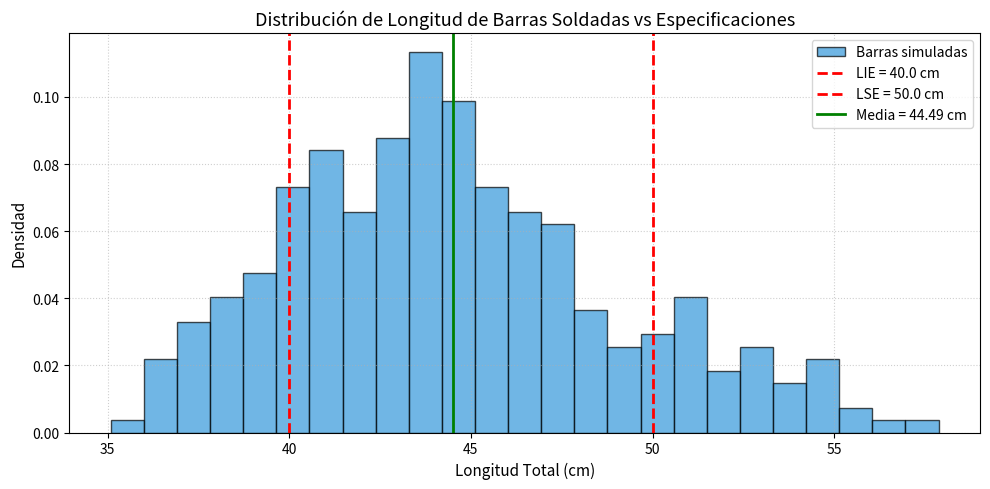

Python code for this plot:
import numpy as np
import matplotlib.pyplot as plt
from scipy import stats

def main():
    n_muestras = 300
    seed = 42
    np.random.seed(seed)

    # Parámetros de x1: Normal(mu=30, var=0.81 -> sigma=0.9)
    mu_1 = 30.0
    sigma_1 = np.sqrt(0.81)

    # Parámetros de x2: Erlang(k=10, media=14.5 -> theta=1.45)
    k_erlang = 10
    media_2 = 14.5
    theta_erlang = media_2 / k_erlang

    # Generación de variables aleatorias
    x1 = np.random.normal(loc=mu_1, scale=sigma_1, size=n_muestras)
    # Una Erlang(k, theta) se genera como Gamma(shape=k, scale=theta)
    x2 = np.random.gamma(shape=k_erlang, scale=theta_erlang, size=n_muestras)

    # Longitud de la barra unida
    longitud_total = x1 + x2

    # Límites de especificación
    LIE = 45.0 - 5.0  # 40.0 cm
    LSE = 45.0 + 5.0  # 50.0 cm

    # Conteo de barras fuera de especificación
    fuera_especificaciones = (longitud_total < LIE) | (longitud_total > LSE)
    n_defectuosas = int(np.sum(fuera_especificaciones))
    prob_estimada = n_defectuosas / n_muestras

    # Cálculo de media y desviación estándar de la soldadura
    media_y = float(np.mean(longitud_total))
    s_y = float(np.std(longitud_total, ddof=1))

    # Cálculo de los índices Cp y Cpk
    Cp = (LSE - LIE) / (6.0 * s_y)
    Cpi = (media_y - LIE) / (3.0 * s_y)
    Cps = (LSE - media_y) / (3.0 * s_y)
    Cpk = min(Cpi, Cps)

    print("=" * 75)
    print("EJERCICIO 19: SIMULACIÓN DE SOLDADURA DE 300 BARRAS")
    print("=" * 75)
    print(f"Número de barras simuladas: {n_muestras}")
    print(f"Media observada (Y): {media_y:.4f} cm (Teórica: 44.5000 cm)")
    print(f"Desviación estándar (s): {s_y:.4f} cm (Teórica: 4.6728 cm)")
    print(f"Límites de diseño: [{LIE:.1f} cm , {LSE:.1f} cm]")
    print("-" * 75)
    print(f"Barras fuera de especificaciones: {n_defectuosas} de {n_muestras}")
    print(f"Estimador de la probabilidad P(Fuera de esp.): {prob_estimada:.4f} ({prob_estimada*100:.2f}%)")
    print("-" * 75)
    print(f"ÍNDICES DE CAPACIDAD DEL PROCESO:")
    print(f"  * Cp  = {Cp:.4f}")
    print(f"  * Cpi = {Cpi:.4f}")
    print(f"  * Cps = {Cps:.4f}")
    print(f"  * Cpk = {Cpk:.4f}")
    print("=" * 75)

    # Gráfico del proceso vs especificaciones
    plt.figure(figsize=(10, 5))
    conteo, bins, _ = plt.hist(longitud_total, bins=25, color="#3498db", edgecolor="black", alpha=0.7, density=True, label="Barras simuladas")
    plt.axvline(LIE, color="red", linestyle="--", linewidth=2, label=f"LIE = {LIE:.1f} cm")
    plt.axvline(LSE, color="red", linestyle="--", linewidth=2, label=f"LSE = {LSE:.1f} cm")
    plt.axvline(media_y, color="green", linestyle="-", linewidth=2, label=f"Media = {media_y:.2f} cm")

    plt.title("Distribución de Longitud de Barras Soldadas vs Especificaciones", fontsize=13)
    plt.xlabel("Longitud Total (cm)", fontsize=11)
    plt.ylabel("Densidad", fontsize=11)
    plt.legend()
    plt.grid(True, linestyle=":", alpha=0.6)
    plt.tight_layout()
    plt.savefig("soldadura_barras_ejercicio_19.png", dpi=300)
    print("Gráfico generado como 'soldadura_barras_ejercicio_19.png'.")
    plt.show()

if __name__ == "__main__":
    main()
